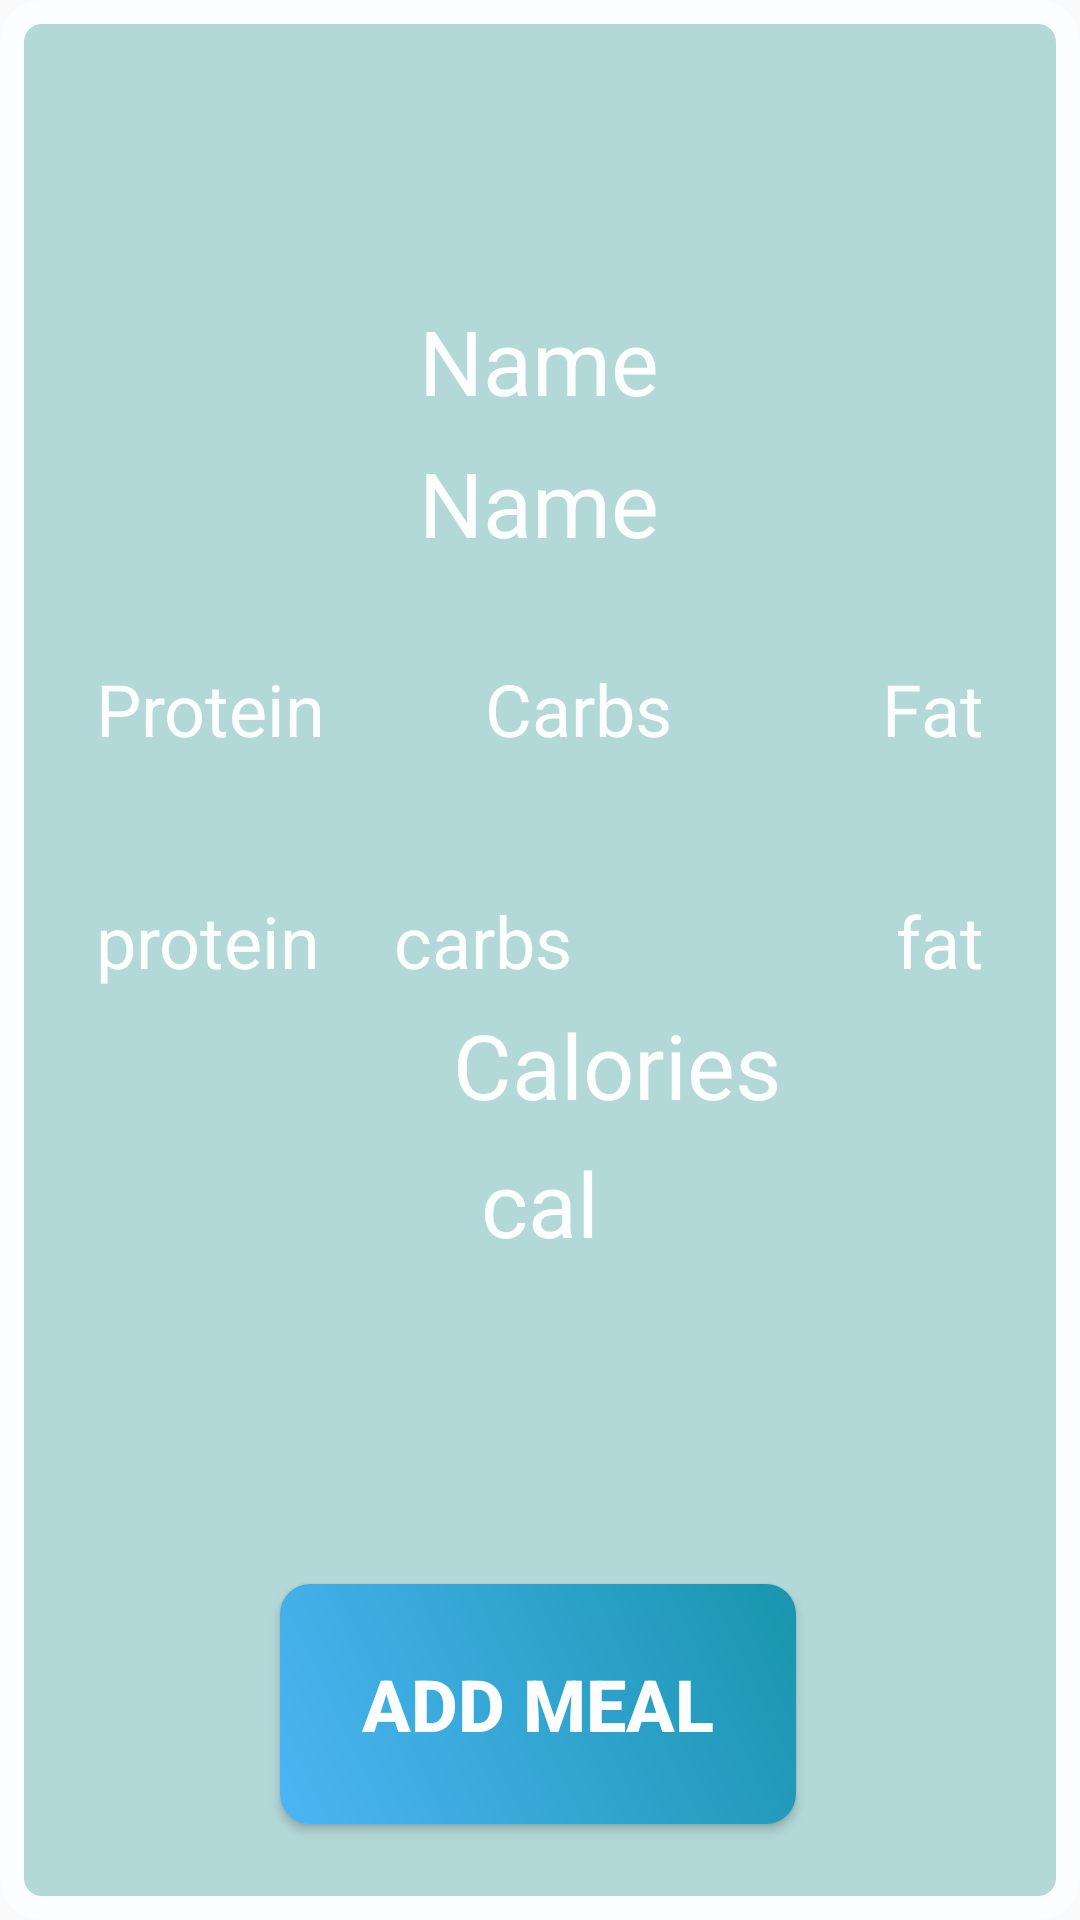

Write the Android layout XML for this screen, with the resource values it uses.
<!-- AndroidManifest.xml: application theme AppTheme -->
<!-- res/layout/pop_up_add_food.xml -->
<?xml version="1.0" encoding="utf-8"?>
<android.support.constraint.ConstraintLayout xmlns:android="http://schemas.android.com/apk/res/android"
    xmlns:app="http://schemas.android.com/apk/res-auto"
    xmlns:tools="http://schemas.android.com/tools"
    android:layout_width="match_parent"
    android:layout_height="match_parent"
    android:background="@drawable/popupbackground"
    tools:context=".Pop">

    <TextView
        android:id="@+id/lblName"
        android:layout_width="wrap_content"
        android:layout_height="wrap_content"
        android:layout_marginStart="165dp"
        android:layout_marginLeft="165dp"
        android:layout_marginTop="100dp"
        android:layout_marginEnd="166dp"
        android:layout_marginRight="166dp"
        android:text="Name"
        android:textSize="30dp"
        app:layout_constraintEnd_toEndOf="parent"
        app:layout_constraintStart_toStartOf="parent"
        app:layout_constraintTop_toTopOf="parent" />

    <TextView
        android:id="@+id/tvName"
        android:layout_width="wrap_content"
        android:layout_height="wrap_content"
        android:layout_marginStart="165dp"
        android:layout_marginLeft="165dp"
        android:layout_marginTop="7dp"
        android:layout_marginEnd="166dp"
        android:layout_marginRight="166dp"
        android:text="Name"
        android:textSize="30dp"
        app:layout_constraintEnd_toEndOf="parent"
        app:layout_constraintStart_toStartOf="parent"
        app:layout_constraintTop_toBottomOf="@+id/lblName" />

    <TextView
        android:id="@+id/lblProtein"
        android:layout_width="wrap_content"
        android:layout_height="wrap_content"
        android:layout_marginLeft="32dp"
        android:layout_marginTop="220dp"
        android:text="Protein"
        app:layout_constraintStart_toStartOf="parent"
        app:layout_constraintTop_toTopOf="parent" />

    <TextView
        android:id="@+id/lblCarbs"
        android:layout_width="wrap_content"
        android:layout_height="wrap_content"
        android:layout_marginStart="8dp"
        android:layout_marginTop="220dp"
        android:layout_marginEnd="8dp"
        android:text="Carbs"
        app:layout_constraintEnd_toStartOf="@+id/lblFat"
        app:layout_constraintHorizontal_bias="0.421"
        app:layout_constraintStart_toEndOf="@+id/lblProtein"
        app:layout_constraintTop_toTopOf="parent" />

    <TextView
        android:id="@+id/lblFat"
        android:layout_width="wrap_content"
        android:layout_height="wrap_content"
        android:layout_marginTop="220dp"
        android:layout_marginRight="32dp"
        android:text="Fat"
        app:layout_constraintEnd_toEndOf="parent"
        app:layout_constraintTop_toTopOf="parent" />

    <TextView
        android:id="@+id/tvProtein"
        android:layout_width="wrap_content"
        android:layout_height="wrap_content"
        android:layout_marginLeft="32dp"
        android:layout_marginTop="45dp"
        android:text="protein"
        app:layout_constraintStart_toStartOf="parent"
        app:layout_constraintTop_toBottomOf="@+id/lblProtein" />

    <TextView
        android:id="@+id/tvCarbs"
        android:layout_width="wrap_content"
        android:layout_height="wrap_content"
        android:layout_marginTop="45dp"
        android:layout_marginEnd="108dp"
        android:text="carbs"
        app:layout_constraintEnd_toStartOf="@+id/tvFat"
        app:layout_constraintHorizontal_bias="1.0"
        app:layout_constraintStart_toEndOf="@+id/tvProtein"
        app:layout_constraintTop_toBottomOf="@+id/lblCarbs" />

    <TextView
        android:id="@+id/tvFat"
        android:layout_width="wrap_content"
        android:layout_height="wrap_content"
        android:layout_marginTop="45dp"
        android:layout_marginEnd="32dp"
        android:layout_marginRight="32dp"
        android:text="fat"
        app:layout_constraintEnd_toEndOf="parent"
        app:layout_constraintTop_toBottomOf="@+id/lblFat" />

    <TextView
        android:id="@+id/lblCal"
        android:layout_width="wrap_content"
        android:layout_height="41dp"
        android:layout_marginStart="151dp"
        android:layout_marginLeft="8dp"
        android:layout_marginTop="5dp"
        android:layout_marginEnd="8dp"
        android:layout_marginRight="8dp"
        android:text="Calories"
        android:textSize="30dp"
        app:layout_constraintEnd_toEndOf="parent"
        app:layout_constraintHorizontal_bias="0.0"
        app:layout_constraintStart_toStartOf="parent"
        app:layout_constraintTop_toBottomOf="@+id/tvCarbs" />

    <TextView
        android:id="@+id/tvCal"
        android:layout_width="wrap_content"
        android:layout_height="wrap_content"
        android:layout_marginStart="8dp"
        android:layout_marginLeft="8dp"
        android:layout_marginTop="5dp"
        android:layout_marginEnd="8dp"
        android:text="cal"
        android:textSize="30dp"
        app:layout_constraintEnd_toEndOf="parent"
        app:layout_constraintStart_toStartOf="parent"
        app:layout_constraintTop_toBottomOf="@+id/lblCal" />

    <Button
        android:id="@+id/btnAddMeal"
        android:layout_width="172dp"
        android:layout_height="80dp"
        android:layout_marginBottom="32dp"
        android:background="@drawable/buttonrectangle"
        android:text="Add Meal"
        android:textStyle="bold"
        app:layout_constraintBottom_toBottomOf="parent"
        app:layout_constraintEnd_toEndOf="parent"
        app:layout_constraintHorizontal_bias="0.497"
        app:layout_constraintStart_toStartOf="parent" />

</android.support.constraint.ConstraintLayout>
<!-- resources referenced by this layout -->
<resources>
  <!-- drawable buttonrectangle (drawable-xhdpi) -->
  <?xml version="1.0" encoding="utf-8"?>
  <shape xmlns:android="http://schemas.android.com/apk/res/android"
      android:shape="rectangle">
  
      <gradient android:angle="45"
          android:startColor="@color/colorPrimary"
          android:endColor="@color/colorPrimaryDark"/>
  
      <corners
          android:radius="10dp"/>
  
  </shape>
  <!-- drawable popupbackground (drawable) -->
  <?xml version="1.0" encoding="utf-8"?>
  <shape xmlns:android="http://schemas.android.com/apk/res/android"
      android:shape="rectangle">
  
      <solid
           android:color="@color/colorLightGrey"/>
  
      <stroke android:color="@color/colorAccent"
          android:width="8dp"/>
  
      <corners
          android:radius="10dp"/>
  
  </shape>
  <style name="AppTheme" parent="Theme.AppCompat.Light.DarkActionBar">
          
          <item name="colorPrimary">@color/colorPrimary</item>
          <item name="colorPrimaryDark">@color/colorPrimaryDark</item>
          <item name="colorAccent">@color/colorAccent</item>
          <item name="android:textSize">24dp</item>
          <item name="android:textColor">@color/colorAccent</item>
      </style>
  <color name="colorPrimary">#4CB5F5</color>
  <color name="colorPrimaryDark">#1995AD</color>
  <color name="colorLightGrey">#B3D8D8</color>
  <color name="colorAccent">#FCFDFE</color>
</resources>
